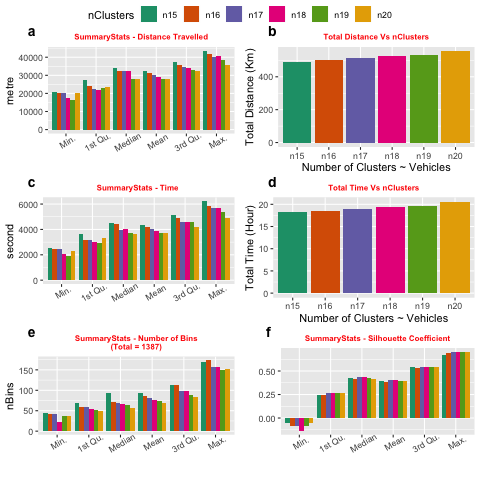

The data file committed next to this chart (first rows):
nClusters	Min.	X1st.Qu.	Median	Mean	X3rd.Qu.	Max.	total	type
n15	20618	27632	34102	32624	37502	43640	489.4	distance
n16	19976	23877	32601	31268	35900	42039	500.3	distance
n17	20006	22680	32287	30138	34622	40161	512.4	distance
n18	17252	21762	32351	29098	34236	40439	523.8	distance
n19	16497	23200	27941	28004	33103	38334	532.1	distance
n20	19976	23716	27731	27769	32164	35661	555.4	distance
n15	2544	3615	4494	4370	5164	6224	18.21	time
n16	2460	3155	4446	4186	4927	5821	18.6	time
n17	2425	3191	3984	4021	4595	5683	18.99	time
n18	2093	3009	4049	3873	4591	5683	19.37	time
n19	1908	2955	3697	3727	4592	5412	19.67	time
n20	2337	3299	3668	3700	4223	4938	20.56	time
n15	45	68	93	92.47	113.5	169	1387	nBins
n16	42	58	72	86.69	113.2	174	1387	nBins
n17	43	59	70	81.59	99	156	1387	nBins
n18	22	54	67.5	77.06	98.5	156	1387	nBins
n19	36	51	64	73	87.5	149	1387	nBins
n20	36	48.75	56.5	69.35	83.25	152	1387	nBins
